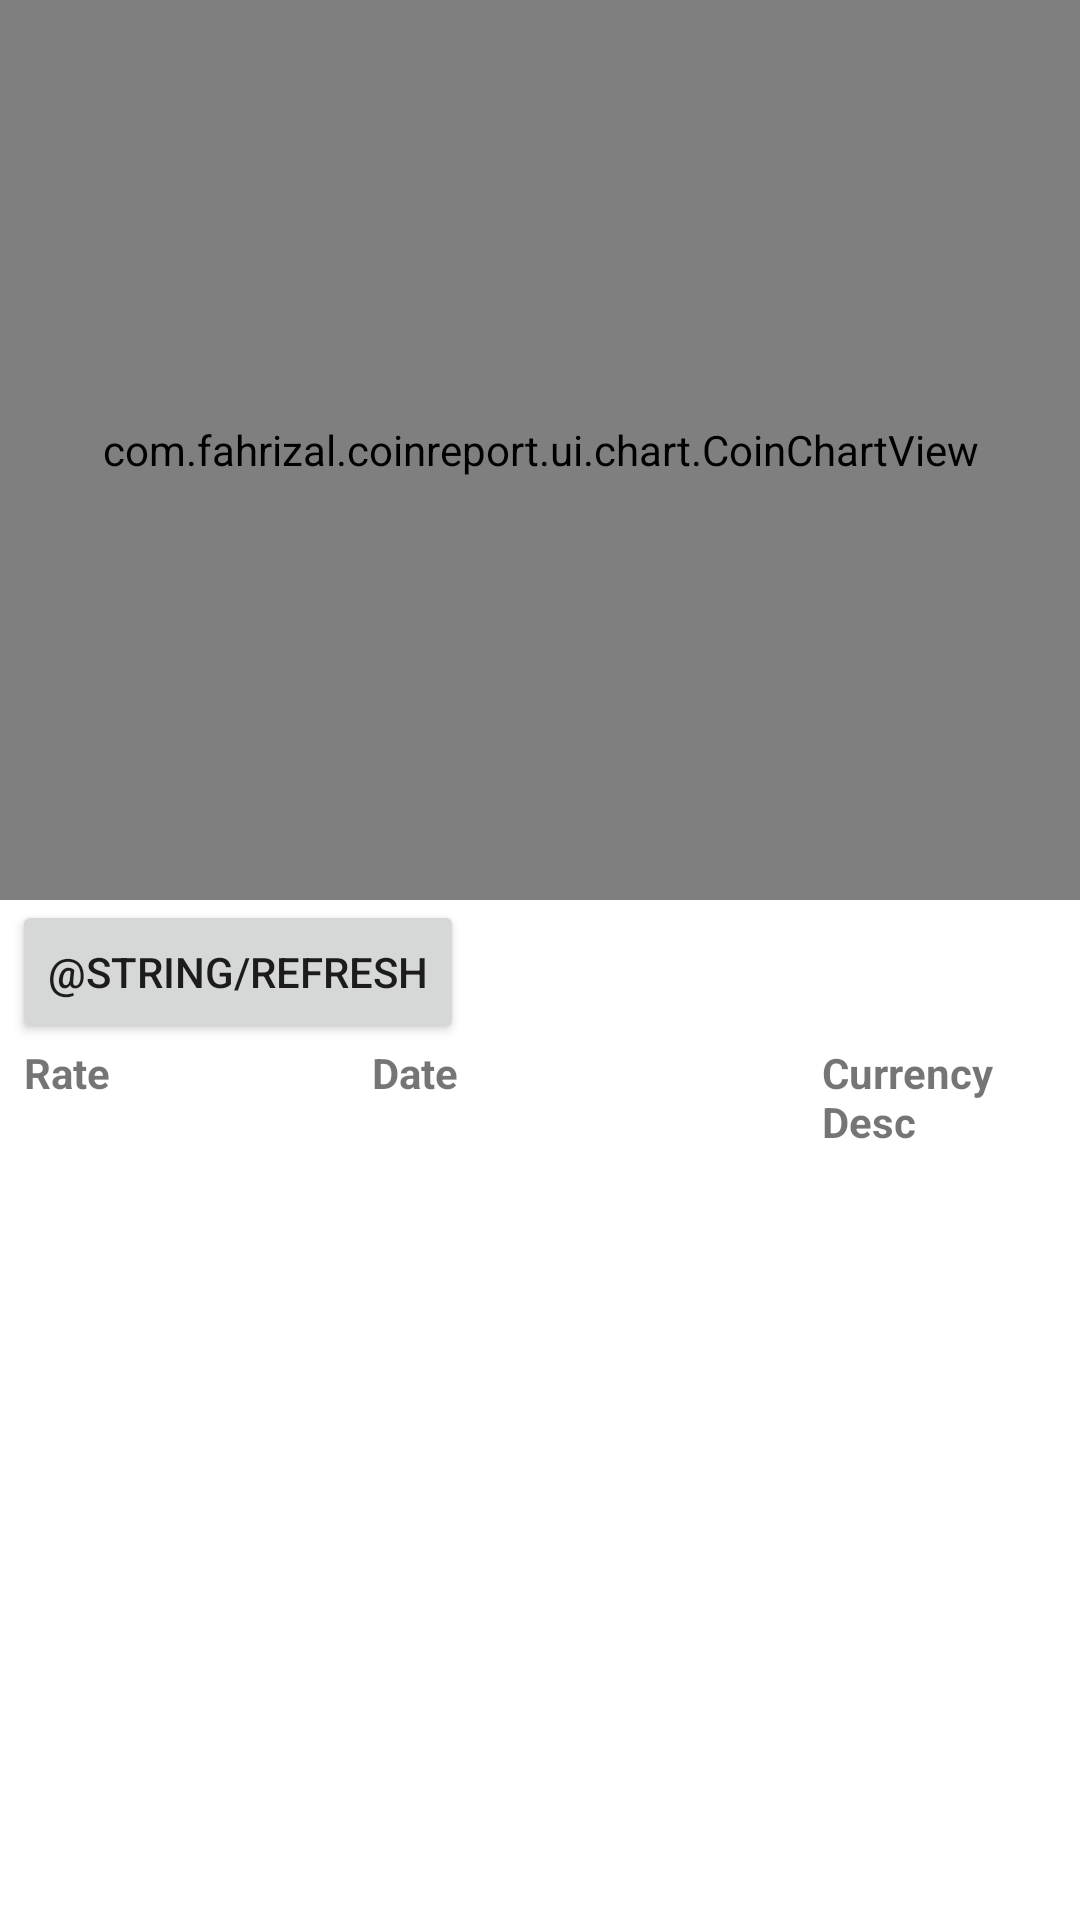

Write the Android layout XML for this screen, with the resource values it uses.
<!-- AndroidManifest.xml: application theme Theme.CoinReport -->
<!-- res/layout/activity_main.xml -->
<?xml version="1.0" encoding="utf-8"?>
<RelativeLayout xmlns:android="http://schemas.android.com/apk/res/android"
    xmlns:tools="http://schemas.android.com/tools"
    android:layout_width="match_parent"
    android:layout_height="match_parent"
    tools:context=".ui.MainActivity">

    <com.fahrizal.coinreport.ui.chart.CoinChartView
        android:id="@+id/chart"
        android:layout_width="match_parent"
        android:layout_height="300dp"/>

    <Button
        android:id="@+id/refreshButton"
        android:layout_width="wrap_content"
        android:layout_height="wrap_content"
        android:layout_marginStart="4dp"
        android:layout_below="@id/chart"
        android:text="@string/refresh"/>

    <TextView
        android:id="@+id/rateTv"
        android:layout_width="100dp"
        android:layout_height="wrap_content"
        android:text="@string/rate"
        android:layout_marginStart="8dp"
        android:layout_below="@id/refreshButton"
        android:textStyle="bold" />

    <TextView
        android:id="@+id/dateTv"
        android:layout_width="150dp"
        android:layout_height="wrap_content"
        android:layout_marginStart="16dp"
        android:layout_toEndOf="@id/rateTv"
        android:layout_below="@id/refreshButton"
        android:text="@string/date"
        android:textStyle="bold" />

    <TextView
        android:id="@+id/currency"
        android:layout_width="180dp"
        android:layout_height="wrap_content"
        android:layout_toEndOf="@id/dateTv"
        android:layout_below="@id/refreshButton"
        android:text="@string/currency_desc"
        android:textStyle="bold" />

    <androidx.recyclerview.widget.RecyclerView
        android:id="@+id/topCoinRv"
        android:layout_width="match_parent"
        android:layout_height="wrap_content"
        android:layout_marginStart="4dp"
        android:layout_marginTop="4dp"
        android:layout_marginVertical="8dp"
        android:layout_below="@id/rateTv"
        />

</RelativeLayout>
<!-- resources referenced by this layout -->
<resources>
  <string name="currency_desc">Currency Desc</string>
  <string name="date">Date</string>
  <string name="rate">Rate</string>
  <style name="Theme.CoinReport" parent="Theme.MaterialComponents.DayNight.DarkActionBar">
          
          <item name="colorPrimary">@color/purple_500</item>
          <item name="colorPrimaryVariant">@color/purple_700</item>
          <item name="colorOnPrimary">@color/white</item>
          
          <item name="colorSecondary">@color/teal_200</item>
          <item name="colorSecondaryVariant">@color/teal_700</item>
          <item name="colorOnSecondary">@color/black</item>
          
          <item name="android:statusBarColor" tools:targetApi="l">?attr/colorPrimaryVariant</item>
          
      </style>
  <!-- not gathered from this repository: default colours our renderer supplied (Android Studio template values) -->
  <color name="purple_500">#FF6200EE</color>
  <color name="purple_700">#FF3700B3</color>
  <color name="teal_200">#FF03DAC5</color>
  <color name="teal_700">#FF018786</color>
  <color name="black">#FF000000</color>
  <color name="white">#FFFFFFFF</color>
</resources>
